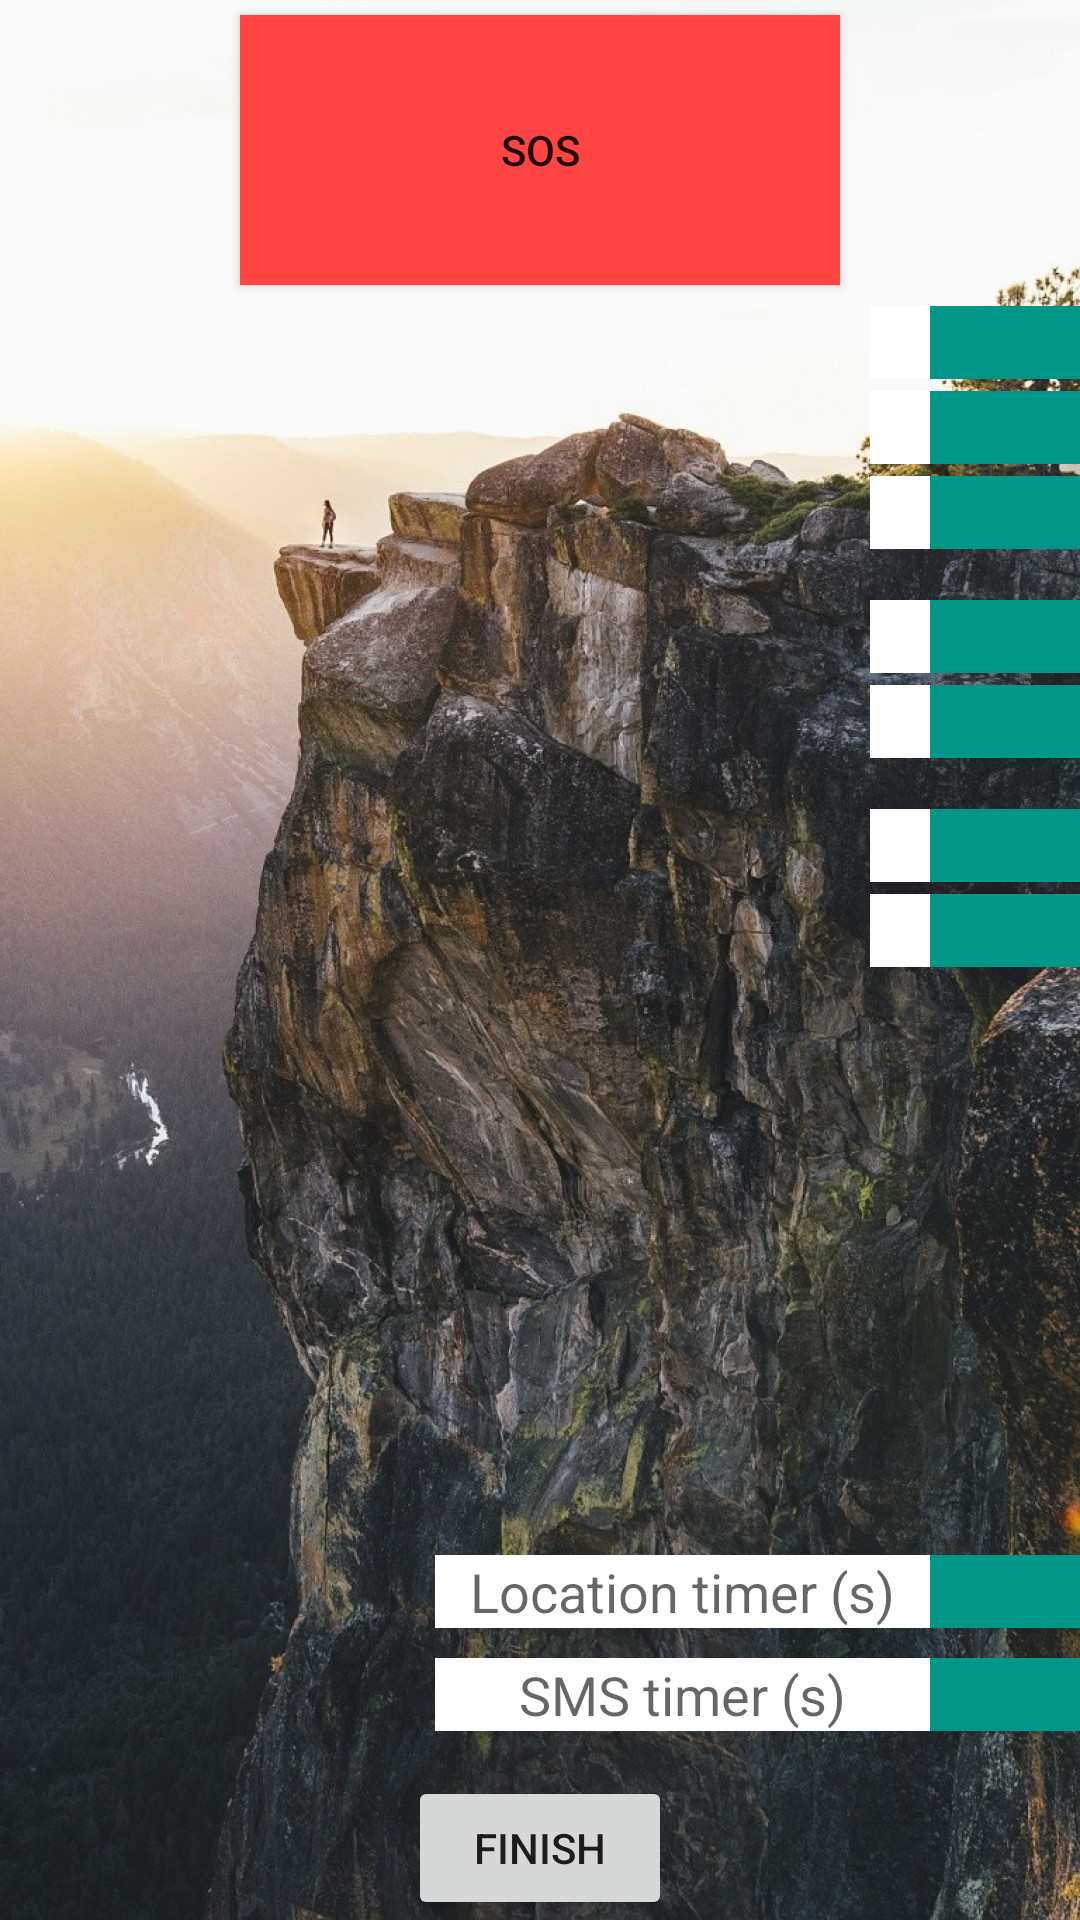

Android layout source for this screen:
<!-- AndroidManifest.xml: application theme AppTheme -->
<!-- res/layout/activity_main.xml -->
<?xml version="1.0" encoding="utf-8"?>
<android.support.design.widget.CoordinatorLayout
    xmlns:android="http://schemas.android.com/apk/res/android"
    xmlns:app="http://schemas.android.com/apk/res-auto"
    xmlns:tools="http://schemas.android.com/tools"
    android:layout_width="match_parent"
    android:layout_height="match_parent"
    android:background="@drawable/wallup"
    tools:context="com.tsm.me.tp2_gps.MainActivity">
    <RelativeLayout
        android:layout_width="wrap_content"
        android:layout_height="wrap_content"
        android:layout_gravity="center_horizontal">
        <Button
            android:id="@+id/sos"
            android:layout_width="200dp"
            android:layout_height="90dp"
            android:text="@string/sosButton"
            android:layout_marginBottom="5dp"
            android:layout_marginTop="5dp"
            android:layout_centerHorizontal="true"
            android:background="@android:color/holo_red_light"/>
        <TextView
            android:id="@+id/lat"
            android:layout_width="wrap_content"
            android:layout_height="wrap_content"
            android:layout_below="@+id/sos"
            android:layout_alignParentEnd="true"
            android:layout_marginBottom="2dp"
            android:layout_marginTop="2dp"
            android:textSize="18sp"
            android:textColor="#009688"
            android:background="@drawable/testing_gradient"
            android:paddingStart="10dp"
            android:paddingEnd="60dp"
            android:textStyle="bold"/>
        <TextView
            android:id="@+id/lng"
            android:layout_width="wrap_content"
            android:layout_height="wrap_content"
            android:layout_below="@+id/lat"
            android:layout_alignParentEnd="true"
            android:layout_marginBottom="2dp"
            android:layout_marginTop="2dp"
            android:textSize="18sp"
            android:textColor="#009688"
            android:background="@drawable/testing_gradient"
            android:paddingStart="10dp"
            android:paddingEnd="60dp"
            android:textStyle="bold"/>
        <TextView
            android:id="@+id/time"
            android:layout_width="wrap_content"
            android:layout_height="wrap_content"
            android:layout_below="@+id/lng"
            android:layout_alignParentEnd="true"
            android:layout_marginBottom="2dp"
            android:layout_marginTop="2dp"
            android:textSize="18sp"
            android:textColor="#009688"
            android:background="@drawable/testing_gradient"
            android:paddingStart="10dp"
            android:paddingEnd="60dp"
            android:textStyle="bold"/>
        <TextView
            android:id="@+id/sms"
            android:layout_width="wrap_content"
            android:layout_height="wrap_content"
            android:layout_below="@+id/time"
            android:layout_alignParentEnd="true"
            android:layout_marginBottom="2dp"
            android:layout_marginTop="15dp"
            android:textSize="18sp"
            android:textColor="#009688"
            android:background="@drawable/testing_gradient"
            android:paddingStart="10dp"
            android:paddingEnd="60dp"
            android:textStyle="bold"/>
        <TextView
            android:id="@+id/sms_time"
            android:layout_width="wrap_content"
            android:layout_height="wrap_content"
            android:layout_below="@+id/sms"
            android:layout_alignParentEnd="true"
            android:layout_marginBottom="2dp"
            android:layout_marginTop="2dp"
            android:textSize="18sp"
            android:textColor="#009688"
            android:background="@drawable/testing_gradient"
            android:paddingStart="10dp"
            android:paddingEnd="60dp"
            android:textStyle="bold"/>
        <TextView
            android:id="@+id/default_sms"
            android:layout_width="wrap_content"
            android:layout_height="wrap_content"
            android:layout_below="@+id/sms_time"
            android:layout_alignParentEnd="true"
            android:layout_marginBottom="2dp"
            android:layout_marginTop="15dp"
            android:textSize="18sp"
            android:textColor="#009688"
            android:background="@drawable/testing_gradient"
            android:paddingStart="10dp"
            android:paddingEnd="60dp"
            android:textStyle="bold"/>
        <TextView
            android:id="@+id/default_loc"
            android:layout_width="wrap_content"
            android:layout_height="wrap_content"
            android:layout_below="@+id/default_sms"
            android:layout_alignParentEnd="true"
            android:layout_marginBottom="2dp"
            android:layout_marginTop="2dp"
            android:textSize="18sp"
            android:textColor="#009688"
            android:background="@drawable/testing_gradient"
            android:paddingStart="10dp"
            android:paddingEnd="60dp"
            android:textStyle="bold"/>
        <Button
            android:id="@+id/stopButton"
            android:layout_width="wrap_content"
            android:layout_height="wrap_content"
            android:text="@string/stopButton"
            android:layout_marginBottom="5dp"
            android:layout_marginTop="5dp"
            android:layout_alignParentBottom="true"
            android:layout_centerHorizontal="true"/>

        <android.support.design.widget.TextInputEditText
            android:id="@+id/send"
            android:layout_width="215dp"
            android:layout_height="wrap_content"
            android:layout_alignParentEnd="true"
            android:layout_above="@+id/stopButton"
            android:layout_marginBottom="5dp"
            android:layout_marginTop="5dp"
            android:background="@drawable/testing_gradient"
            android:paddingStart="10dp"
            android:paddingEnd="60dp"
            android:ems="10"
            android:hint="@string/sms_time"
            android:gravity="center"
            android:imeOptions="actionDone"
            android:inputType="number"
            android:lines="1"
            android:maxLines="1" />

        <android.support.design.widget.TextInputEditText
            android:id="@+id/fetch"
            android:layout_width="215dp"
            android:layout_height="wrap_content"
            android:layout_alignParentEnd="true"
            android:layout_above="@+id/send"
            android:layout_marginBottom="5dp"
            android:layout_marginTop="5dp"
            android:background="@drawable/testing_gradient"
            android:paddingStart="10dp"
            android:paddingEnd="60dp"
            android:ems="10"
            android:gravity="center"
            android:hint="@string/location_time"
            android:imeOptions="actionDone"
            android:inputType="number"
            android:lines="1"
            android:maxLines="1" />
    </RelativeLayout>

</android.support.design.widget.CoordinatorLayout>
<!-- resources referenced by this layout -->
<resources>
  <!-- drawable testing_gradient (drawable) -->
  <?xml version="1.0" encoding="utf-8"?>
  <layer-list xmlns:android="http://schemas.android.com/apk/res/android">
  
      <item android:drawable="@color/colorPrimary">
          <shape
              android:shape="rectangle"
              android:thickness="10dp"/>
      </item>
  
      <item
          android:drawable="@android:color/white"
          android:right="50dp">
          <shape android:shape="rectangle"/>
      </item>
  
  
  </layer-list>
  <!-- drawable wallup: jpg bitmap (drawable, 437290 bytes) -->
  <string name="location_time">Location timer (s)</string>
  <string name="sms_time">SMS timer (s)</string>
  <string name="sosButton">SOS</string>
  <string name="stopButton">Finish</string>
  <style name="AppTheme" parent="Theme.AppCompat.Light.DarkActionBar">
          <item name="colorPrimary">#009688</item>
          <item name="colorPrimaryDark">#000000</item>
          <item name="colorAccent">#90caf9</item>
      </style>
  <color name="colorPrimary">#009688</color>
</resources>
